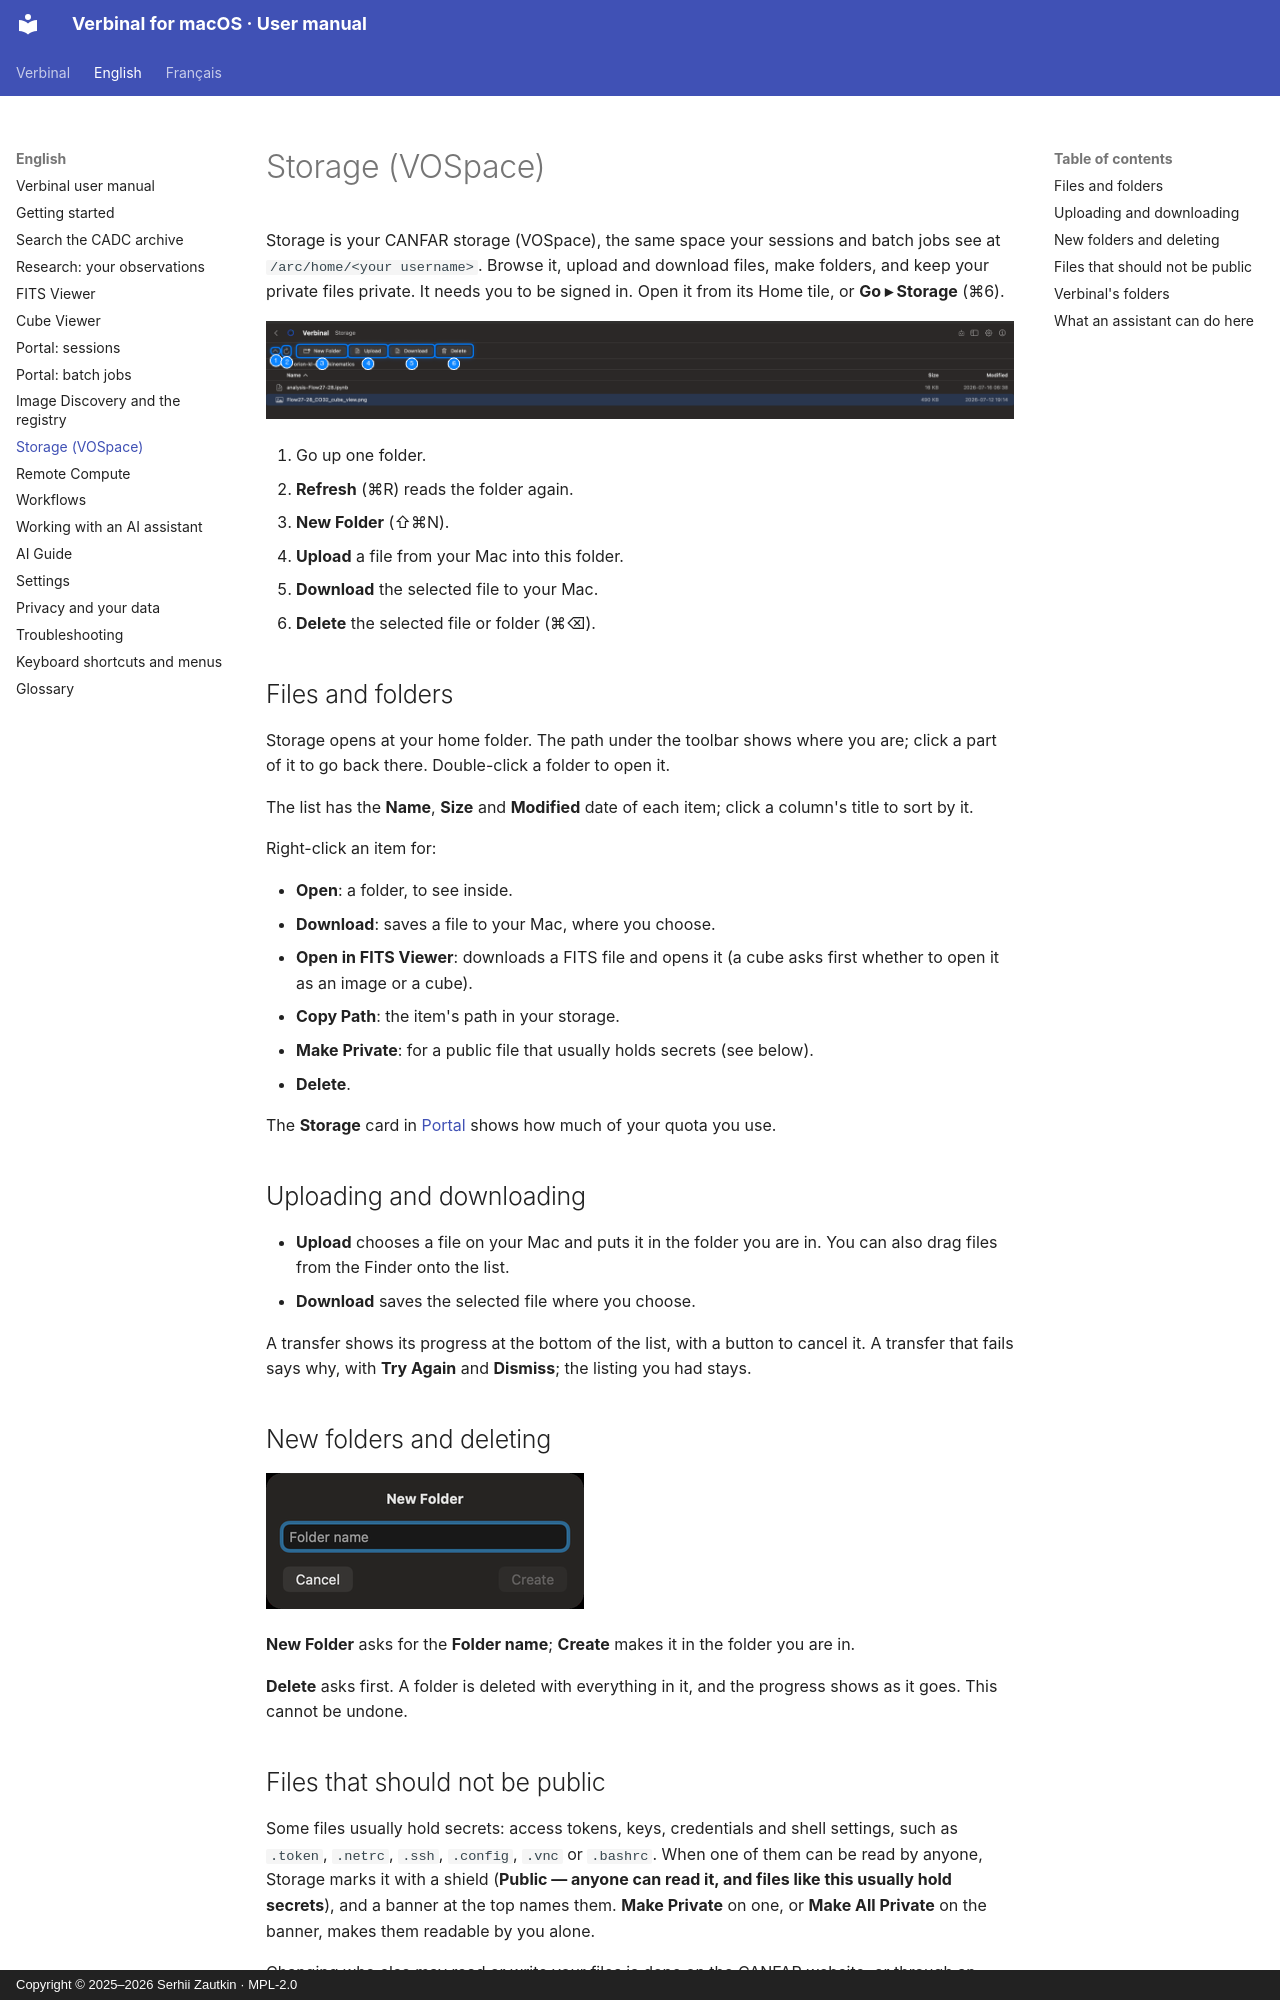

repository: szautkin/canfar-macos · page: en/09-storage/index.html · generator: mkdocs · copyright: Copyright © 2025–2026 Serhii Zautkin · MPL-2.0

# Storage (VOSpace)

Storage is your CANFAR storage (VOSpace), the same space your sessions and batch jobs see at
`/arc/home/<your username>`. Browse it, upload and download files, make folders, and keep your private
files private. It needs you to be signed in. Open it from its Home tile, or **Go ▸ Storage** (⌘6).

![Storage: the toolbar, and a folder with a file selected](../images/en/09-storage/storage.png)

1. Go up one folder.
2. **Refresh** (⌘R) reads the folder again.
3. **New Folder** (⇧⌘N).
4. **Upload** a file from your Mac into this folder.
5. **Download** the selected file to your Mac.
6. **Delete** the selected file or folder (⌘⌫).

## Files and folders

Storage opens at your home folder. The path under the toolbar shows where you are; click a part of it
to go back there. Double-click a folder to open it.

The list has the **Name**, **Size** and **Modified** date of each item; click a column's title to sort
by it.

Right-click an item for:

- **Open**: a folder, to see inside.
- **Download**: saves a file to your Mac, where you choose.
- **Open in FITS Viewer**: downloads a FITS file and opens it (a cube asks first whether to open it as
  an image or a cube).
- **Copy Path**: the item's path in your storage.
- **Make Private**: for a public file that usually holds secrets (see below).
- **Delete**.

The **Storage** card in [Portal](06-portal-sessions.md) shows how much of your quota you use.

## Uploading and downloading

- **Upload** chooses a file on your Mac and puts it in the folder you are in. You can also drag files
  from the Finder onto the list.
- **Download** saves the selected file where you choose.

A transfer shows its progress at the bottom of the list, with a button to cancel it. A transfer that
fails says why, with **Try Again** and **Dismiss**; the listing you had stays.

## New folders and deleting

![New Folder](../images/en/09-storage/storage-new-folder.png)

**New Folder** asks for the **Folder name**; **Create** makes it in the folder you are in.

**Delete** asks first. A folder is deleted with everything in it, and the progress shows as it goes.
This cannot be undone.

## Files that should not be public

Some files usually hold secrets: access tokens, keys, credentials and shell settings, such as `.token`,
`.netrc`, `.ssh`, `.config`, `.vnc` or `.bashrc`. When one of them can be read by anyone, Storage marks
it with a shield (**Public — anyone can read it, and files like this usually hold secrets**), and a
banner at the top names them. **Make Private** on one, or **Make All Private** on the banner, makes them
readable by you alone.

Changing who else may read or write your files is done on the CANFAR website, or through an assistant,
which waits for your approval for such a change.
